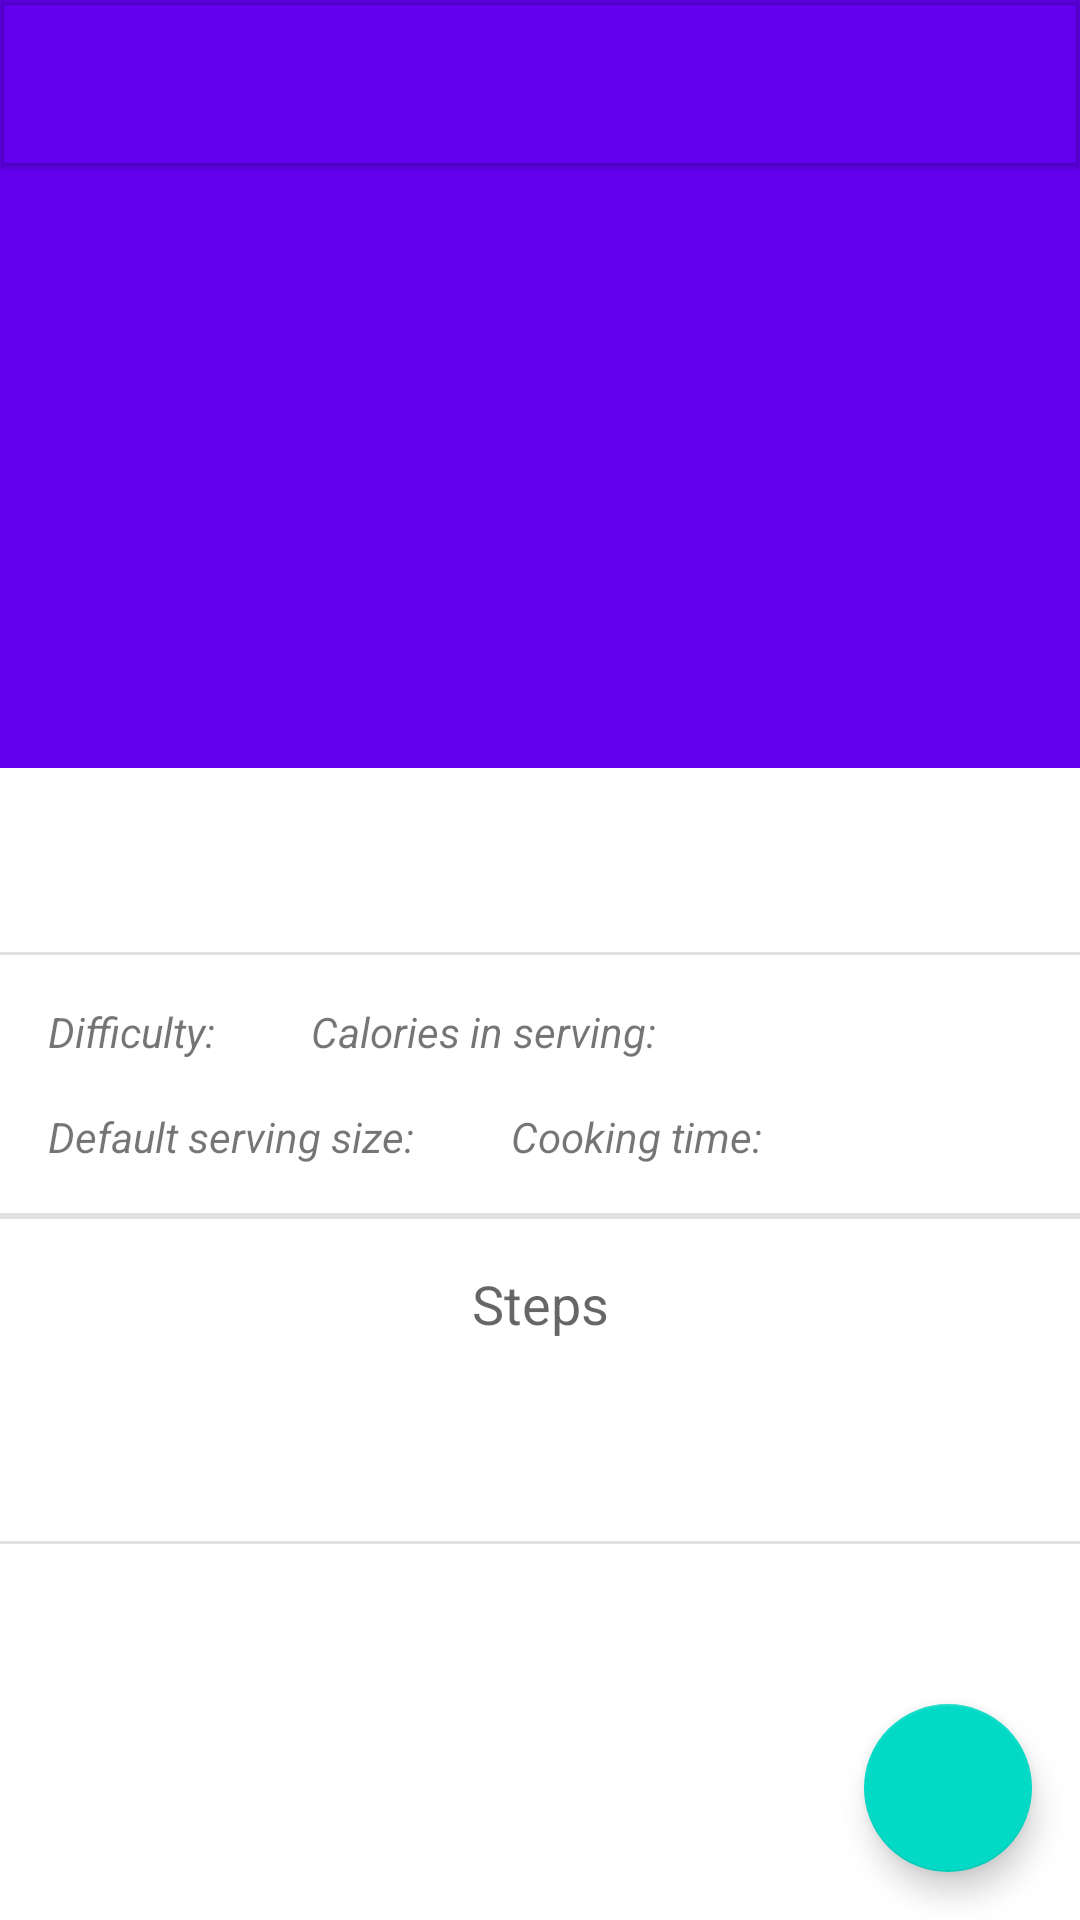

Android layout source for this screen:
<!-- AndroidManifest.xml: application theme Theme.CookingBook -->
<!-- res/layout/fragment_recipe_detail.xml -->
<?xml version="1.0" encoding="utf-8"?>
<androidx.coordinatorlayout.widget.CoordinatorLayout
        xmlns:android="http://schemas.android.com/apk/res/android"
        android:layout_width="match_parent"
        android:layout_height="match_parent"
        xmlns:app="http://schemas.android.com/apk/res-auto">

    <com.google.android.material.appbar.AppBarLayout
            android:layout_width="match_parent"
            android:layout_height="256dp"
            app:liftOnScroll="true">

        <com.google.android.material.appbar.CollapsingToolbarLayout
                android:layout_width="match_parent"
                android:layout_height="match_parent"
                app:contentScrim="?attr/colorPrimary"
                app:statusBarScrim="?attr/colorPrimaryVariant"
                app:layout_scrollFlags="scroll|exitUntilCollapsed|snap"
                app:expandedTitleTextColor="@android:color/transparent"
                app:collapsedTitleTextColor="@color/design_default_color_on_primary">

            <ImageView
                    android:layout_width="match_parent"
                    android:layout_height="match_parent"
                    android:scaleType="centerCrop"
                    android:src="@drawable/pizza"
                    android:id="@+id/toolbar_recipe_image"
                    android:fitsSystemWindows="true"
                    android:contentDescription="@string/recipe_image"
                    />

            <com.google.android.material.appbar.MaterialToolbar
                    android:id="@+id/topAppBar"
                    app:layout_collapseMode="pin"
                    android:background="@android:color/transparent"
                    android:elevation="1dp"
                    app:layout_scrollFlags="scroll|enterAlways|snap"
                    android:layout_width="match_parent"
                    android:layout_height="?attr/actionBarSize"
                    app:title="Title"
                    app:navigationIconTint="@color/design_default_color_on_primary"
                    app:navigationIcon="@drawable/baseline_arrow_back_24"
                    />


        </com.google.android.material.appbar.CollapsingToolbarLayout>


    </com.google.android.material.appbar.AppBarLayout>

    <androidx.core.widget.NestedScrollView
            xmlns:tools="http://schemas.android.com/tools"
            android:layout_width="match_parent"
            android:layout_height="match_parent"
            app:layout_behavior="@string/appbar_scrolling_view_behavior"
            tools:context=".RecipeDetailFragment">

        <LinearLayout
                android:orientation="vertical"
                android:layout_width="match_parent"
                android:layout_height="wrap_content">

            <TextView
                    android:textAlignment="center"
                    android:layout_width="match_parent"
                    android:layout_height="wrap_content"
                    android:id="@+id/recipe_name"
                    android:textAppearance="@style/TextAppearance.AppCompat.Large"
                    android:layout_marginVertical="?attr/listPreferredItemPaddingStart"/>

            <com.google.android.material.divider.MaterialDivider
                    android:layout_width="match_parent"
                    android:layout_height="wrap_content"/>

            <LinearLayout
                    android:layout_width="match_parent"
                    android:layout_height="wrap_content"
                    android:orientation="horizontal"
                    android:layout_marginTop="?attr/listPreferredItemPaddingStart"
                    android:layout_marginHorizontal="?attr/listPreferredItemPaddingStart">

                <TextView
                        android:layout_width="wrap_content"
                        android:layout_height="wrap_content"
                        android:text="@string/difficulty"
                        android:textStyle="italic"/>

                <TextView
                        android:layout_width="wrap_content"
                        android:layout_height="wrap_content"
                        android:id="@+id/recipe_difficulty"
                        android:layout_marginEnd="?attr/listPreferredItemPaddingEnd"
                        android:textAppearance="@style/TextAppearance.AppCompat.Body2"/>

                <TextView
                        android:layout_marginStart="?attr/listPreferredItemPaddingEnd"
                        android:layout_width="wrap_content"
                        android:layout_height="wrap_content"
                        android:text="@string/calories_in_serving"
                        android:textStyle="italic"/>

                <TextView
                        android:layout_width="wrap_content"
                        android:layout_height="wrap_content"
                        android:id="@+id/recipe_calories"
                        android:textAppearance="@style/TextAppearance.AppCompat.Body2"/>
            </LinearLayout>

            <LinearLayout
                    android:layout_width="match_parent"
                    android:layout_height="wrap_content"
                    android:orientation="horizontal"
                    android:layout_marginVertical="?attr/listPreferredItemPaddingStart"
                    android:layout_marginHorizontal="?attr/listPreferredItemPaddingStart">

                <TextView
                        android:layout_width="wrap_content"
                        android:layout_height="wrap_content"
                        android:text="@string/default_serving_size"
                        android:textStyle="italic"/>

                <TextView
                        android:layout_width="wrap_content"
                        android:layout_height="wrap_content"
                        android:id="@+id/recipe_serving_size"
                        android:layout_marginEnd="?attr/listPreferredItemPaddingEnd"
                        android:textAppearance="@style/TextAppearance.AppCompat.Body2"/>

                <TextView
                        android:layout_marginStart="?attr/listPreferredItemPaddingEnd"
                        android:layout_width="wrap_content"
                        android:layout_height="wrap_content"
                        android:text="@string/cooking_time"
                        android:textStyle="italic"/>

                <TextView
                        android:layout_width="wrap_content"
                        android:layout_height="wrap_content"
                        android:id="@+id/recipe_cooking_time"
                        android:textAppearance="@style/TextAppearance.AppCompat.Body2"/>
            </LinearLayout>

            <com.google.android.material.divider.MaterialDivider
                    android:layout_width="match_parent"
                    android:layout_height="wrap_content"/>

            <FrameLayout
                    android:id="@+id/ingredients_fragment_container"
                    android:layout_width="match_parent"
                    android:layout_height="wrap_content"/>

            <com.google.android.material.divider.MaterialDivider
                    android:layout_width="match_parent"
                    android:layout_height="wrap_content"
                    android:layout_marginBottom="?attr/listPreferredItemPaddingStart"/>

            <TextView
                    android:textAlignment="center"
                    android:layout_width="match_parent"
                    android:layout_height="wrap_content"
                    android:textAppearance="@style/TextAppearance.AppCompat.Medium"
                    android:text="@string/steps"/>

            <TextView
                    android:layout_width="match_parent"
                    android:layout_height="match_parent"
                    android:id="@+id/cooking_steps"
                    android:layout_marginHorizontal="?attr/listPreferredItemPaddingStart"
                    android:layout_marginVertical="?attr/listPreferredItemPaddingStart"/>

            <com.google.android.material.divider.MaterialDivider
                    android:layout_width="match_parent"
                    android:layout_height="wrap_content"
                    android:layout_marginTop="?attr/listPreferredItemPaddingStart"/>

            <FrameLayout
                    android:id="@+id/timer_fragment_container"
                    android:layout_width="match_parent"
                    android:layout_height="wrap_content"/>
        </LinearLayout>

    </androidx.core.widget.NestedScrollView>

    <com.google.android.material.floatingactionbutton.FloatingActionButton
            android:layout_width="wrap_content"
            android:layout_height="wrap_content"
            android:id="@+id/fab"
            android:layout_gravity="bottom|end"
            android:layout_margin="16dp"
            android:src="@drawable/baseline_share_24"
            android:contentDescription="@string/fab_content_desc"/>

</androidx.coordinatorlayout.widget.CoordinatorLayout>
<!-- resources referenced by this layout -->
<resources>
  <string name="calories_in_serving">Calories in serving:</string>
  <string name="cooking_time">Cooking time:</string>
  <string name="default_serving_size">Default serving size:</string>
  <string name="difficulty">Difficulty:</string>
  <string name="fab_content_desc">share</string>
  <string name="recipe_image">Recipe image</string>
  <string name="steps">Steps</string>
  <style name="Theme.CookingBook" parent="Theme.MaterialComponents.DayNight.DarkActionBar">
          
          <item name="colorPrimary">@color/purple_500</item>
          <item name="colorPrimaryVariant">@color/purple_700</item>
          <item name="colorOnPrimary">@color/white</item>
          
          <item name="colorSecondary">@color/teal_200</item>
          <item name="colorSecondaryVariant">@color/teal_700</item>
          <item name="colorOnSecondary">@color/black</item>
          
          <item name="android:statusBarColor">?attr/colorPrimaryVariant</item>
          
      </style>
  <!-- not gathered from this repository: default colours our renderer supplied (Android Studio template values) -->
  <color name="purple_500">#FF6200EE</color>
  <color name="purple_700">#FF3700B3</color>
  <color name="teal_200">#FF03DAC5</color>
  <color name="teal_700">#FF018786</color>
  <color name="black">#FF000000</color>
  <color name="white">#FFFFFFFF</color>
</resources>
